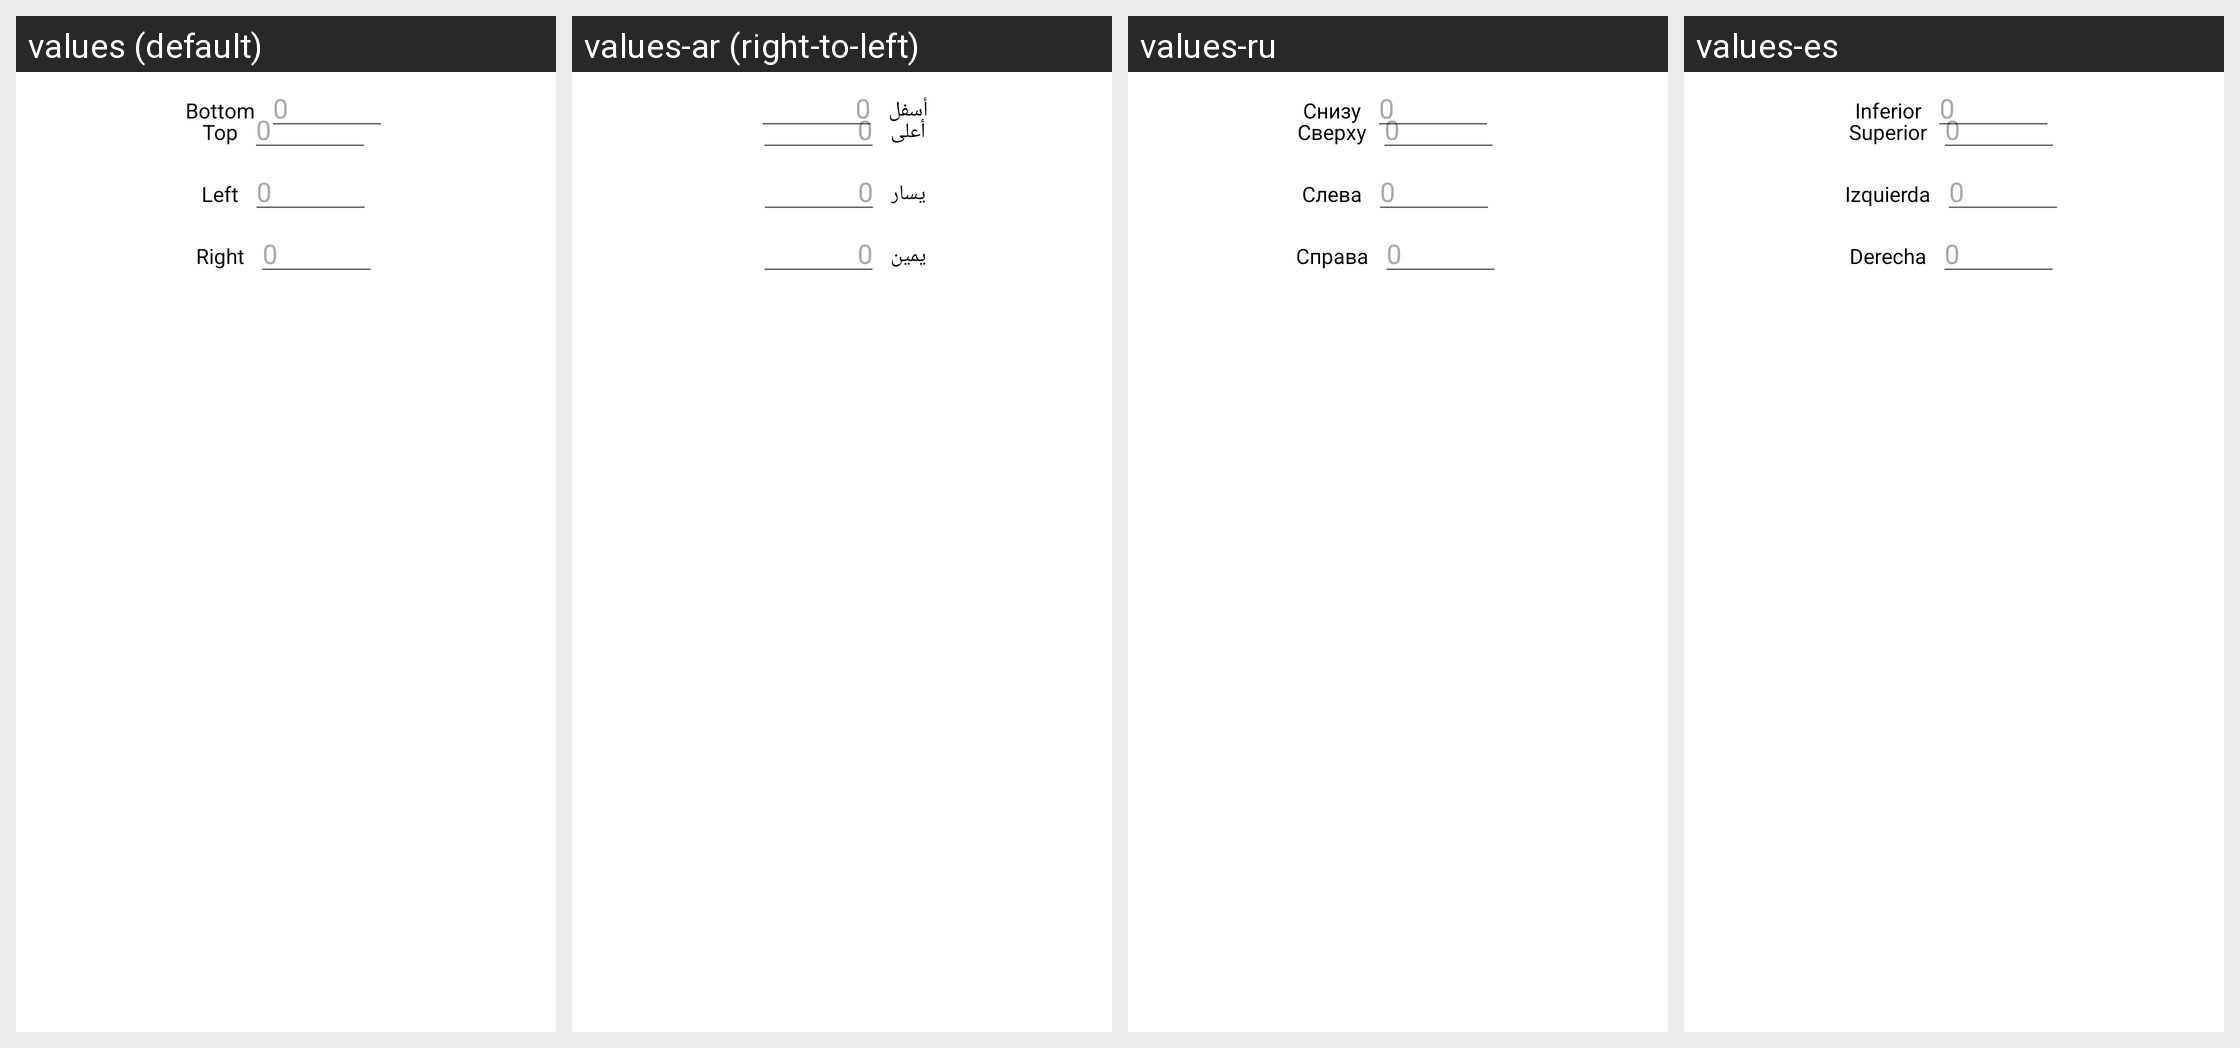

Translations of the strings shown on this Android screen, per locale in the grid:
Android screen res/layout/layout_custom_margin_dialog.xml rendered under 4 locales, left to right: values (default), values-ar (right-to-left), values-ru, values-es. Device: Nexus 5 (rendered at 1080×1920; each locale shown at half size, 540×960, under a caption strip naming it); theme Theme.MaterialComponents.DayNight.NoActionBar.
Other locales in the repository, not shown: values-cs, values-de, values-es-rES, values-hu, values-it, values-ja, values-ka, values-ko, values-nl, values-pl, values-pt-rBR, values-ro, values-tr, values-uk, values-vi, values-zh-rCN, values-zh-rTW.
Strings drawn on this screen, with the default value and each locale's value (text and hints the layout hard-codes, and strings that could not be matched under every locale, appear in the picture but are not listed):

margin_top
  values: Top
  values-ar: أعلى
  values-ru: Сверху
  values-es: Superior

margin_left
  values: Left
  values-ar: يسار
  values-ru: Слева
  values-es: Izquierda

margin_right
  values: Right
  values-ar: يمين
  values-ru: Справа
  values-es: Derecha

margin_bottom
  values: Bottom
  values-ar: أسفل
  values-ru: Снизу
  values-es: Inferior
